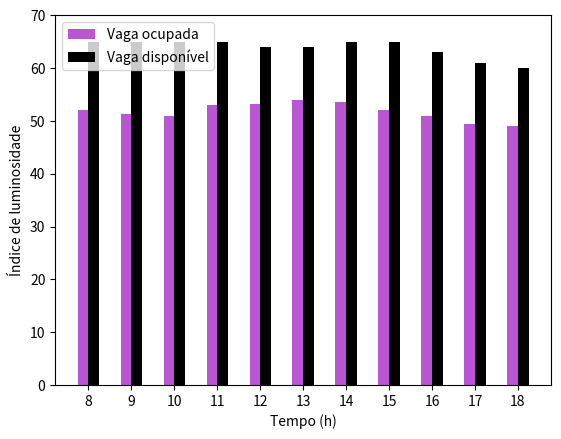

The script that saved this image:
import numpy as np
import matplotlib as mpl
import matplotlib.pyplot as plt

def plot_lum_level():
    N = 11
    data_vagas_ocupadas = (
        52, 51.25, 51, 
        53, 53.2, 54, 
        53.5, 52, 51, 
        49.5, 49
    )
    desvio_vagas_ocupadas = (
        2, 3, 4, 
        1, 2, 2, 
        3, 4, 1, 
        2, 3
    )

    ind = np.arange(N)  # the x locations for the groups
    width = 0.25       # the width of the bars

    fig, ax = plt.subplots()
    rects1 = ax.bar(ind, data_vagas_ocupadas, width, 
    color='mediumorchid', 
    # yerr=desvio_vagas_ocupadas
    )

    data_vagas_livres = (
        65, 65, 65, 
        65, 64, 64, 
        65, 65, 63, 
        61, 60
    )
    desvio_vagas_livres = (
        3, 5, 2, 
        3, 3, 3, 
        5, 2, 3, 
        3, 4
    )
    rects2 = ax.bar(ind + width, data_vagas_livres, width, 
    color='black', 
    # yerr=desvio_vagas_livres
    )

    # add some text for labels, title and axes ticks
    ax.set_ylabel('Índice de luminosidade')
    ax.set_xlabel("Tempo (h)")
    # ax.set_title('Avaliação das medições do LDR ao longo do tempo')
    ax.set_xticks(ind + width/2)
    ax.set_xticklabels((
        '8', '9', '10', 
        '11', '12', '13', 
        '14', '15', '16', 
        '17', '18'
    ))
    ax.set_ylim([0, 70])
    # ax.grid(which='major', linestyle='-', linewidth='0.25', color='black')


    ax.legend(
        (rects1[0], rects2[0]), 
        ('Vaga ocupada', 'Vaga disponível'),
        loc='best'    
    )

    plt.show()


def plot_ldr_eff():
    percentages = [
        98, 97, 97, 
        96, 96, 95, 
        95, 96, 94, 
        93, 93
    ]
    mal_estacionado = [
        70, 71, 67, 
        67, 72, 73, 
        69, 70, 70, 
        68, 67
    ]
    p_array = np.array(percentages)               
    fig, ax2 = plt.subplots()
    # ax2 = ax.twinx()  # instantiate a second axes that shares the same x-axis

    N = 11
    width = 0.25
    color = 'limegreen'
    ax2.set_ylabel('Taxa de assertividade (%)', color='black')  # we already handled the x-label with ax1
    ax2.plot(
        np.arange(start=0, stop=N, step=1), 
        p_array, 
        color=color, 
        linewidth=1,
        linestyle='-', 
        marker='o',
        label="Bem estacionado"
    )
    ax2.plot(
        np.arange(start=0, stop=N, step=1), 
        np.array(mal_estacionado), 
        color='red', 
        linewidth=1,
        linestyle='-', 
        marker='o',
        label="Mal estacionado"
    )
    ax2.tick_params(axis='y', labelcolor='black')
    ax2.grid(which='major', linestyle='-', linewidth='0.25', color='gray')
    ax2.legend(loc='best')
    ax2.set_xticks(np.arange(N))
    ax2.set_xticklabels(('8', '9', '10', 
        '11', '12', '13', 
        '14', '15', '16', 
        '17', '18'))
    plt.yticks(np.arange(start=65, stop=101, step=5))

    fig.tight_layout()  # otherwise the right y-label is slightly clipped
    plt.show()


if __name__ == "__main__":
    # plot_ldr_eff()
    plot_lum_level()